Run: headless pygame with SDL's dummy video driver; simulated clock (each Clock.tick advances the game by its frame time, no real sleeping); random seed 0; keys injected as events and as key.get_pressed() state; no mouse input.
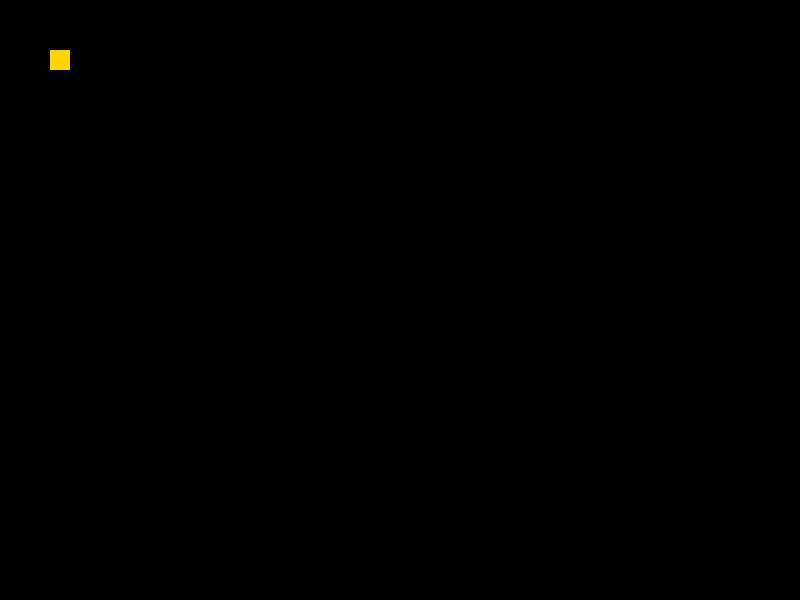
Frame 1 of 4 · flips 1–60 · no input
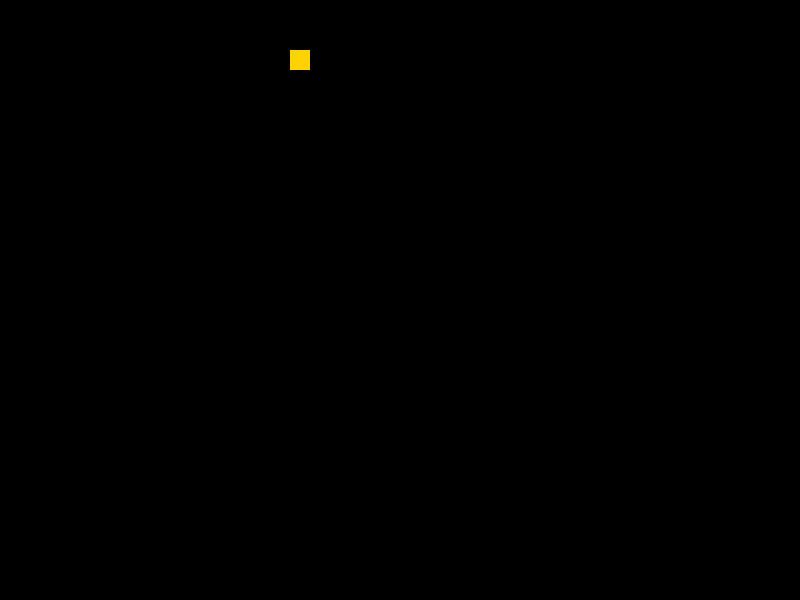
Frame 2 of 4 · flips 61–180 · tapped SPACE, RETURN · held RIGHT (→), D
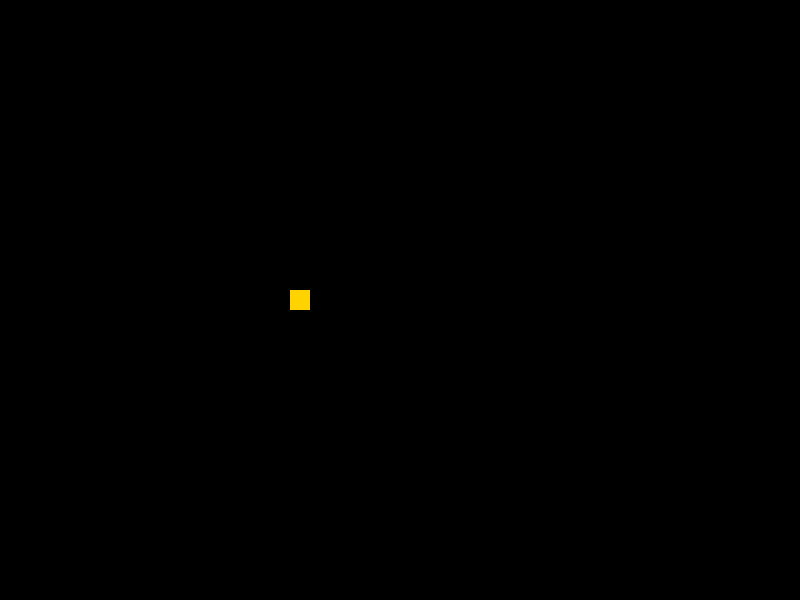
Frame 3 of 4 · flips 181–300 · held DOWN (↓), S
Frame 4 of 4 · flips 301–420 · held LEFT (←), A, UP (↑), W · screen same as frame 2, image omitted

The pygame program that drew these frames:

import pygame
import sys

width = 800
height = 600
size = [width, height]


def main():
    # начало -----------------------
    pygame.init()  # иницилизация библиотеки
    screen = pygame.display.set_mode(size)  # создание окна и установка размера
    game_over = False  # флаг - проверка на выход
    # ------------------------------

    # создать объект ---------------
    square = pygame.Surface((20, 20))
    square.fill((255, 211, 0))
    # ------------------------------

    # разные параметры -------------
    square_x = 50
    square_y = 50

    key_down = 0  # флаг на нажатие одной из 4-х кнопок
                  # 0 -> кнопка отжата - стоп
                  # 1 -> нажата кнопка влево
                  # 2 -> нажата кнопка вправо
                  # 3 -> нажата кнопка ввер
                  # 4 -> нажата кнопка вниз
    # ------------------------------

    # главный цикл ------------------------------------------------------
    while not game_over:                        # основной цикл программы

        # цикл событий --------------------------------------------------
        for event in pygame.event.get():        # получение всех событий
            # проверка события выхода ---------
            if event.type == pygame.QUIT:
                game_over = True
            # ---------------------------------

            # реализация плавного движения ---
            if event.type == pygame.KEYDOWN:  # проверка нажатия на клавиатуру
                if event.key == pygame.K_a:
                    key_down = 1              # положене "1"
                elif event.key == pygame.K_d:
                    key_down = 2              # положене "2"
                elif event.key == pygame.K_w:
                    key_down = 3              # положене "3"
                elif event.key == pygame.K_s:
                    key_down = 4              # положене "4"
            elif event.type == pygame.KEYUP:  # проверка отжатия клавиатуры
                if event.key in [pygame.K_a, pygame.K_d, pygame.K_w, pygame.K_s]:
                    key_down = 0              # положене "0"
            # --------------------------------

        # ---------------------------------------------------------------

        # действие движение --------------
        if key_down == 1:
            square_x -= 2  # шаг влево
        elif key_down == 2:
            square_x += 2  # шаг вправо
        elif key_down == 3:
            square_y -= 2  # шаг вверх
        elif key_down == 4:
            square_y += 2  # шаг вниз
        # --------------------------------

        # отображение ------------------------
        screen.fill((0, 0, 0))
        screen.blit(square, (square_x, square_y))  # отобразить объект
        pygame.display.flip()  # double buffering
        pygame.time.wait(50)  # ждать 50 миллисекунд
        # ------------------------------------

    sys.exit()


if __name__ == '__main__':
    main()
